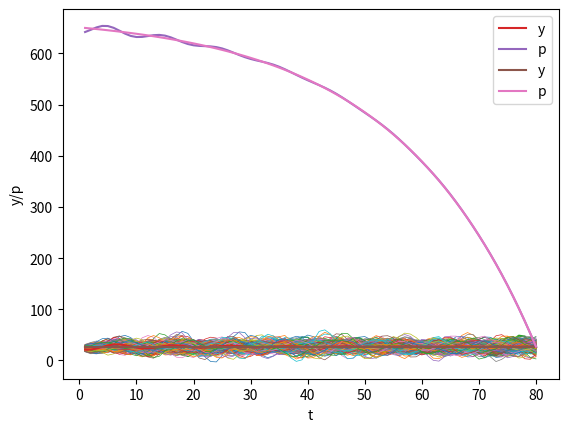

Write the Python code that produced this figure.
import numpy as np
import matplotlib.pyplot as plt
%matplotlib inline

T = 80

# parameters
𝛼0 = 10.0
𝛼1 = 1.53
𝛼2 = -.9

y_1 = 28. # y_{-1}
y0 = 24.

# construct A and b
A = np.zeros((T, T))

for i in range(T):
    A[i, i] = 1

    if i-1 >= 0:
        A[i, i-1] = -𝛼1

    if i-2 >= 0:
        A[i, i-2] = -𝛼2

b = np.ones(T) * 𝛼0
b[0] = 𝛼0 + 𝛼1 * y0 + 𝛼2 * y_1
b[1] = 𝛼0 + 𝛼2 * y0

A, b

A_inv = np.linalg.inv(A)

y = A_inv @ b

plt.plot(np.arange(T)+1, y)
plt.xlabel('t')
plt.ylabel('y')

plt.show()

y_1_steady = 𝛼0 / (1 - 𝛼1 - 𝛼2) # y_{-1}
y0_steady = 𝛼0 / (1 - 𝛼1 - 𝛼2)

b_steady = np.ones(T) * 𝛼0
b_steady[0] = 𝛼0 + 𝛼1 * y0_steady + 𝛼2 * y_1_steady
b_steady[1] = 𝛼0 + 𝛼2 * y0_steady

y_steady = A_inv @ b_steady

plt.plot(np.arange(T)+1, y_steady)
plt.xlabel('t')
plt.ylabel('y')

plt.show()

𝜎u = 2.

u = np.random.normal(0, 𝜎u, size=T)
y = A_inv @ (b + u)

plt.plot(np.arange(T)+1, y)
plt.xlabel('t')
plt.ylabel('y')

plt.show()

N = 100

for i in range(N):
    u = np.random.normal(0, 𝜎u, size=T)
    y = A_inv @ (b + u)
    plt.plot(np.arange(T)+1, y, lw=0.5)

plt.xlabel('t')
plt.ylabel('y')

plt.show()

N = 100

for i in range(N):
    u = np.random.normal(0, 𝜎u, size=T)
    y_steady = A_inv @ (b_steady + u)
    plt.plot(np.arange(T)+1, y_steady, lw=0.5)

plt.xlabel('t')
plt.ylabel('y')

plt.show()

𝛽 = .96

# construct B
B = np.zeros((T, T))

for i in range(T):
    B[i, i:] = 𝛽 ** np.arange(0, T-i)

B

𝜎u = 0.
u = np.random.normal(0, 𝜎u, size=T)
y = A_inv @ (b + u)
y_steady = A_inv @ (b_steady + u)

p = B @ y

plt.plot(np.arange(0, T)+1, y, label='y')
plt.plot(np.arange(0, T)+1, p, label='p')
plt.xlabel('t')
plt.ylabel('y/p')
plt.legend()

plt.show()

p_steady = B @ y_steady

plt.plot(np.arange(0, T)+1, y_steady, label='y')
plt.plot(np.arange(0, T)+1, p_steady, label='p')
plt.xlabel('t')
plt.ylabel('y/p')
plt.legend()

plt.show()